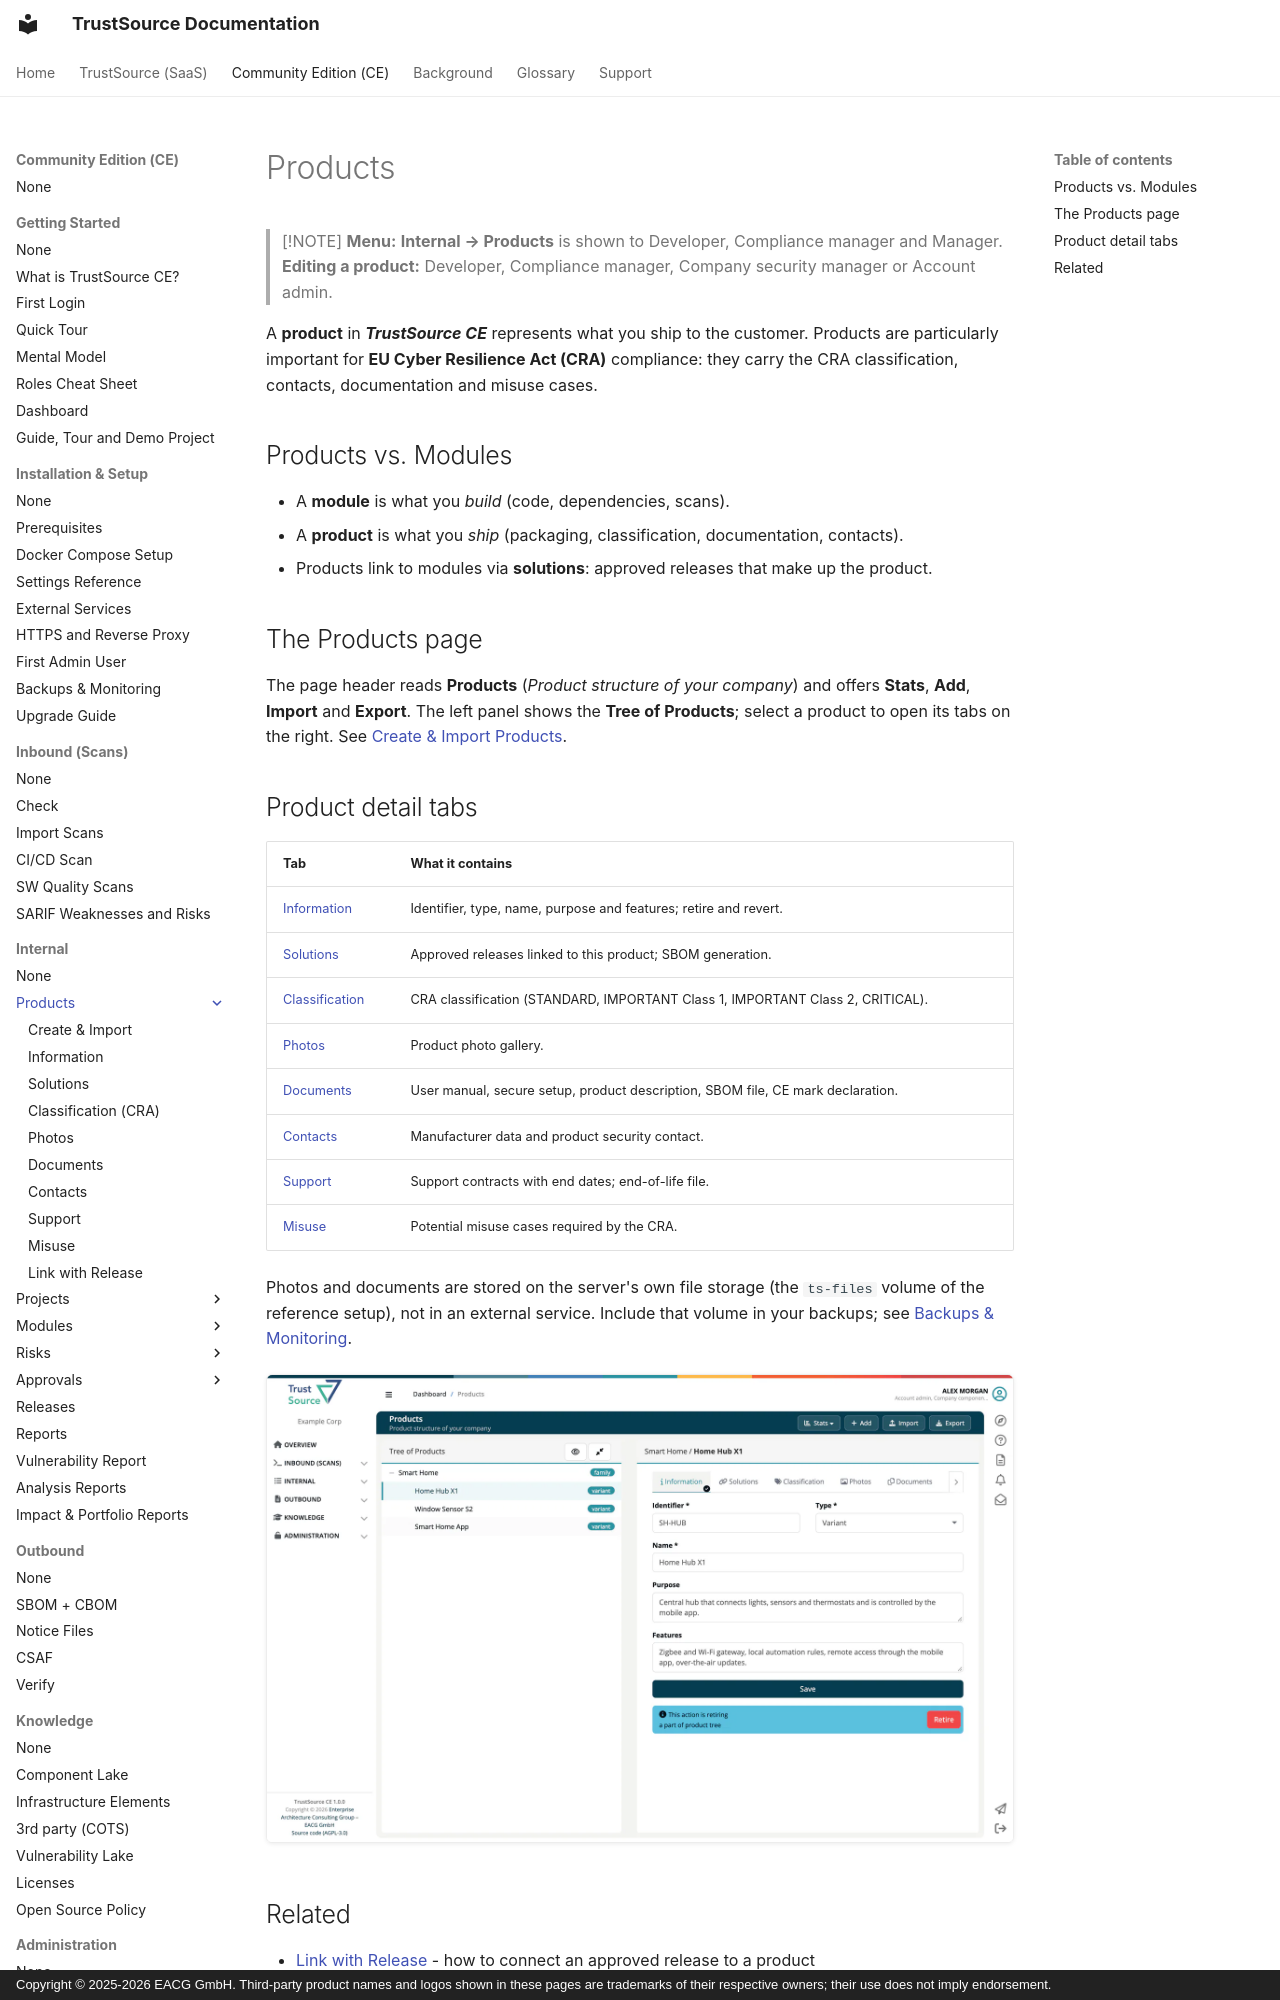

repository: TrustSource/ts-docs · page: ce/03-internal/03-products/index.html · generator: mkdocs · copyright: Copyright © 2025-2026 EACG GmbH. Third-party product names and logos shown in these pages are trademarks of their respective owners; their use does not imply endorsement.

# Products

> [!NOTE]
> **Menu:** **Internal → Products** is shown to Developer, Compliance manager and Manager.
> **Editing a product:** Developer, Compliance manager, Company security manager or Account admin.

A **product** in ***TrustSource CE*** represents what you ship to the customer. Products are particularly important for **EU Cyber Resilience Act (CRA)** compliance: they carry the CRA classification, contacts, documentation and misuse cases.

## Products vs. Modules

- A **module** is what you *build* (code, dependencies, scans).
- A **product** is what you *ship* (packaging, classification, documentation, contacts).
- Products link to modules via **solutions**: approved releases that make up the product.

## The Products page

The page header reads **Products** (*Product structure of your company*) and offers **Stats**, **Add**, **Import** and **Export**. The left panel shows the **Tree of Products**; select a product to open its tabs on the right. See [Create & Import Products](01-create-import.md).
